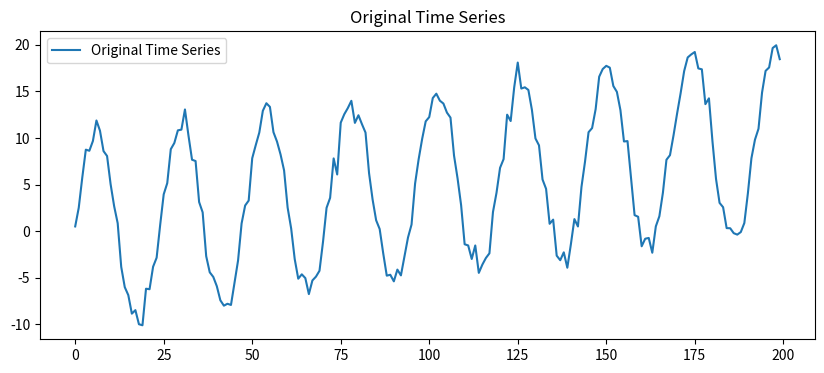
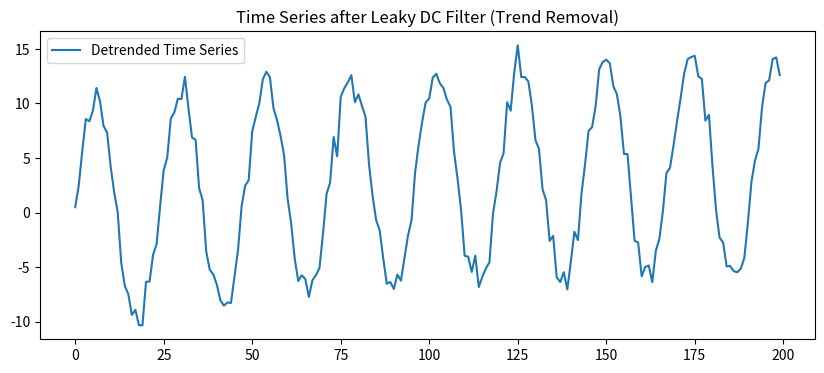
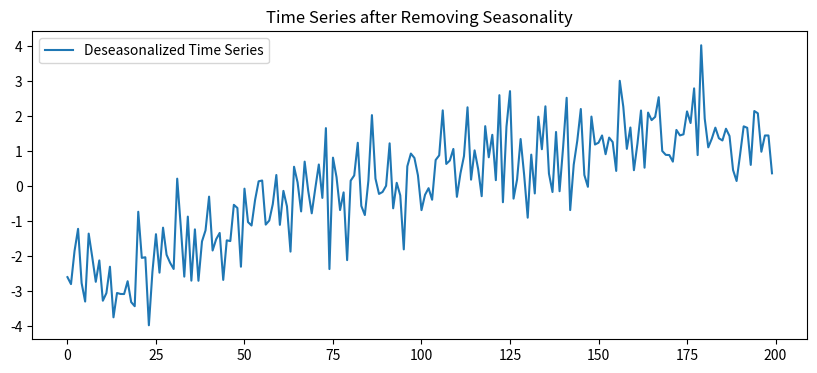
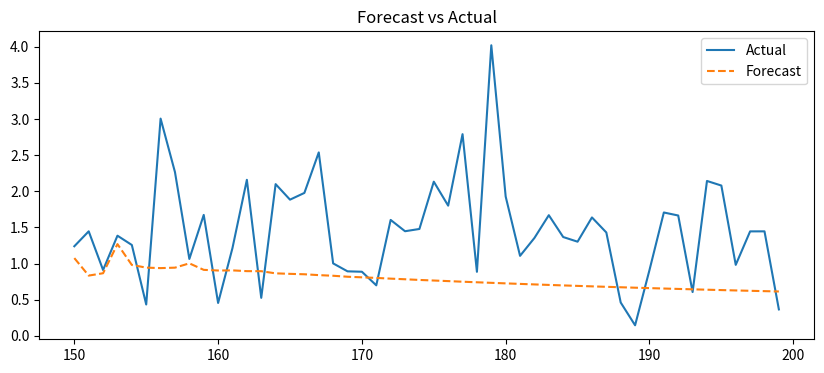

Reproduce these figures in Python, in order.
import numpy as np
import matplotlib.pyplot as plt

# -------------------------------
# 1. Generate Synthetic Time Series Data
# -------------------------------
np.random.seed(42)
n = 200
t = np.arange(n)
trend = 0.05 * t                      # Linear trend component
seasonal_period = 24                  # Assume a period (e.g., daily seasonality if data were hourly)
seasonal = 10 * np.sin(2 * np.pi * t / seasonal_period)  # Seasonal component
noise = np.random.normal(0, 1, size=n)  # Random noise
ts = trend + seasonal + noise         # Combine all components

# Plot the original time series
plt.figure(figsize=(10, 4))
plt.plot(t, ts, label='Original Time Series')
plt.title("Original Time Series")
plt.legend()
plt.show()

# -------------------------------
# 2. Remove Trend with a Leaky DC Filter
# -------------------------------
def leaky_dc_filter(x, alpha=0.99):
    """
    Removes the trend from the signal using a leaky integrator filter.
    The parameter alpha (close to 1) controls how slowly the filter forgets past values.
    """
    filtered = np.zeros_like(x)
    dc = 0.0
    for i in range(len(x)):
        dc = alpha * dc + (1 - alpha) * x[i]
        filtered[i] = x[i] - dc
    return filtered

ts_detrended = leaky_dc_filter(ts, alpha=0.99)

# Plot the detrended series
plt.figure(figsize=(10, 4))
plt.plot(t, ts_detrended, label='Detrended Time Series')
plt.title("Time Series after Leaky DC Filter (Trend Removal)")
plt.legend()
plt.show()

# -------------------------------
# 3. Remove Seasonality by Folding
# -------------------------------
def remove_seasonality(ts, period):
    """
    Removes seasonality by computing the average seasonal pattern over the data.
    Returns the deseasonalized time series and the seasonal pattern.
    """
    seasonal = np.zeros(period)
    counts = np.zeros(period)
    # Accumulate values for each position within the season
    for i in range(len(ts)):
        seasonal[i % period] += ts[i]
        counts[i % period] += 1
    seasonal = seasonal / counts
    # Subtract the seasonal pattern from each data point
    deseasonalized = np.array([ts[i] - seasonal[i % period] for i in range(len(ts))])
    return deseasonalized, seasonal

ts_deseasonalized, seasonal_pattern = remove_seasonality(ts_detrended, seasonal_period)

# Plot the deseasonalized series
plt.figure(figsize=(10, 4))
plt.plot(t, ts_deseasonalized, label='Deseasonalized Time Series')
plt.title("Time Series after Removing Seasonality")
plt.legend()
plt.show()

# -------------------------------
# 4. Set Up Training/Test Split
# -------------------------------
train_size = int(len(ts_deseasonalized) * 0.75)
train, test = ts_deseasonalized[:train_size], ts_deseasonalized[train_size:]

# -------------------------------
# 5. Forecasting with a Simple Linear Autoregressive Model
# -------------------------------
def create_lagged_features(data, lags):
    """
    Constructs lagged features from the time series data.
    Returns matrix X (each row contains 'lags' previous values) and the target y.
    """
    X, y = [], []
    for i in range(lags, len(data)):
        X.append(data[i-lags:i])
        y.append(data[i])
    return np.array(X), np.array(y)

lags = 5
X_train, y_train = create_lagged_features(train, lags)

def fit_linear_regression(X, y):
    """
    Fits a linear regression model to predict y from lagged features in X.
    Returns coefficients including an intercept (bias) term.
    """
    # Add a bias term (column of ones)
    X_bias = np.column_stack([np.ones(X.shape[0]), X])
    coeffs, _, _, _ = np.linalg.lstsq(X_bias, y, rcond=None)
    return coeffs

coeffs = fit_linear_regression(X_train, y_train)
print("Fitted coefficients (bias and lags):", coeffs)

def forecast(model_coeffs, history, lags, steps):
    """
    Performs iterative one-step-ahead forecasting.
    Starts with the last 'lags' values from history and forecasts 'steps' ahead.
    """
    predictions = []
    current_history = list(history[-lags:])  # Initialize with the last available lags from training data
    for _ in range(steps):
        x_input = np.array(current_history[-lags:])
        x_bias = np.insert(x_input, 0, 1)  # Insert bias term
        pred = np.dot(model_coeffs, x_bias)
        predictions.append(pred)
        current_history.append(pred)  # Append the prediction for next forecast step
    return np.array(predictions)

steps = len(test)
predictions = forecast(coeffs, train, lags, steps)

# -------------------------------
# 6. Plot and Evaluate Forecasts
# -------------------------------
plt.figure(figsize=(10, 4))
plt.plot(np.arange(train_size, len(ts_deseasonalized)), test, label='Actual')
plt.plot(np.arange(train_size, len(ts_deseasonalized)), predictions, label='Forecast', linestyle='--')
plt.title("Forecast vs Actual")
plt.legend()
plt.show()

# Calculate Mean Squared Error (MSE) as an evaluation metric
mse = np.mean((test - predictions) ** 2)
print("Mean Squared Error on Test Set:", mse)

